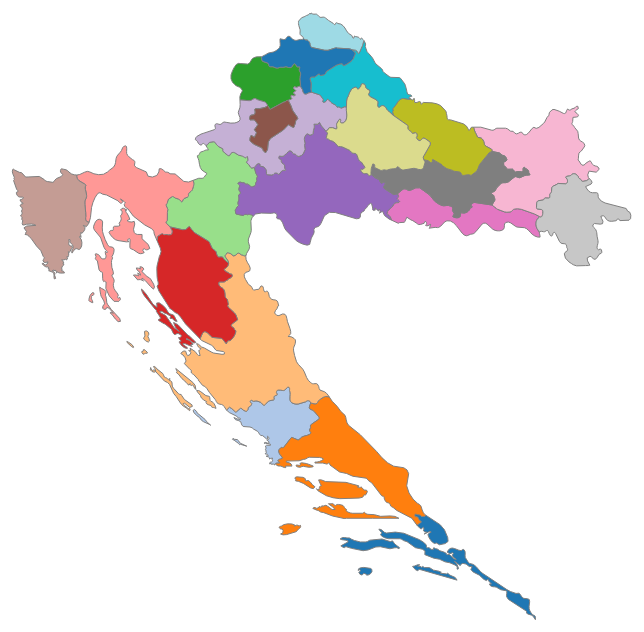
D3 v3 page, settled after 360 driven frames (6 s of simulated time); the page loaded 2 data file(s).


    var width = 1000;
    var height = 700;
    var data = [];
    d3.json("vozila.json", function(error, jsonData){
        data = jsonData;
    })
    var color = d3.scale.category20();

    var projection = d3.geo.mercator()
    .center([0,10])
    .scale(6000)
    .translate([17600, 4500])
    .rotate([-180,0]);

    var path = d3.geo.path().projection(projection);
    var div = d3.select("body").append("div")
    .attr("class", "zupanija");

    var h2 = div.append("h2").text("");
    var p = div.append("p").text("").attr("class", "zupanija");

    var divClicked = d3.select("div.zupanija").append("div")
    .attr("class", "zupanijaClicked");

    var svg = d3.select("body").append("svg")
      .attr("width", width)
      .attr("height", height)
      .call(d3.behavior.zoom().scaleExtent([0.3, 5])
      .on("zoom", onZoom))
      .append("g");
      
    d3.json("cro_regv3.json", function(error, cro) {
        var data = topojson.feature(cro, cro.objects.layer1);
        var states = svg.selectAll("path.county")
        .data(data.features)
        .enter()
        .append("path")
        .attr("class", "county")
        .attr("id", function(d) { return d.id; })
        .attr("d", path) .style("fill", function(d) { return color(d.id); })
        .style("stroke", "gray")
        .style("stroke-width", 1)
        //.style("fill-opacity", function(){return Math.random();})
        .on("mouseover", function(d) {
            d3.select(this).style("fill-opacity", "0.5");
            h2.text(d.properties.gn_name);
            p.text(getCountyData(d.properties.gn_name));
          })
        .on("mouseout",function(d){
            d3.select(this).style("fill-opacity", "1");
            h2.text("");
            p.text("");
        })
        .on("click", function (d){
          clicked(d);
        })
        });

      function onZoom() {
                svg.attr( "transform", "translate (" + d3.event.translate + ") scale (" + d3.event.scale + ")" );
            }

      function getCountyData(countyName){
        var benzin = 1;
          for (var i = 0; i < data.length; i++){
              if (data[i].Zupanija_naziv.toLowerCase().trim() == countyName.toLowerCase().trim()){
              console.log(data[i].Zupanija_naziv.toLowerCase());
              benzin = data[i].Benzin;
              console.log(benzin);
              break;
              }
          }
         return '\nBroj prijavljenih benzinaca: ' + benzin;
      }

      function getCountyDataDiesel(countyName){
        var dizel = 1;
          for (var i = 0; i < data.length; i++){
              if (data[i].Zupanija_naziv.toLowerCase().trim() == countyName.toLowerCase().trim()){
              console.log(data[i].Zupanija_naziv.toLowerCase());
              dizel = data[i].Diesel;
              console.log(dizel);
              break;
              }
          }
         return '\nBroj prijavljenih dizelasa: ' + dizel;
      }

      function clicked(d){
        var centroid = path.centroid(d);
        var a = centroid[0], b = centroid[1], c = 4, centered = d;

        svg.selectAll("path")
            .classed("active", centered && function(d) { return d === centered; });
        svg.transition()
            .duration(1000)
            .attr("transform", "translate(" + width / 2 + "," + height / 2 + ")scale(" + c + ")translate(" + -a + "," + -b + ")")
            .style("stroke-width", 1.5 / c + "px");
        divClicked.text(getCountyDataDiesel(d.properties.gn_name) + ", " + getCountyData(d.properties.gn_name));
        a = width / 2;
        b = height / 2;
        c= 1;
        centered = null;
        svg.transition()
            .delay(5000)
            .duration(1000)
            .attr("transform", "translate(" + width / 2 + "," + height / 2 + ")scale(" + c + ")translate(" + -a + "," + -b + ")")
            .style("stroke-width", 1.5 / c + "px")
            .each('end', function () {
                d3.select(".zupanijaClicked")
                    .html("");
        });
    }
  

### data: cro_regv3.json
{
 "type": "Topology",
 "transform": {
  "scale": [
   0.000269,
   0.0001652
  ],
  "translate": [
   13.5,
   42.42
  ]
 },
 "objects": {
  "layer1": {
   "type": "GeometryCollection",
   "geometries": [
    "{... 4 keys}",
    "{... 4 keys}",
    "{... 4 keys}",
    "{... 4 keys}",
    "{... 4 keys}",
    "{... 4 keys}",
    "{... 4 keys}",
    "{... 4 keys}",
    "... 13 more items"
   ],
   "bbox": [
    13.5,
    42.42,
    19.41,
    46.55
   ]
  }
 },
 "arcs": [
  [
   [
    12761,
    2146
   ],
   [
    9,
    -93
   ],
   [
    -43,
    -85
   ],
   [
    -72,
    -59
   ],
   [
    -76,
    -14
   ],
   [
    -10,
    42
   ],
   [
    -30,
    8
   ],
   [
    -59,
    32
   ],
   "... 14 more items"
  ],
  [
   [
    14427,
    2309
   ],
   [
    -38,
    -42
   ],
   [
    41,
    5
   ],
   [
    39,
    -3
   ],
   [
    38,
    -15
   ],
   [
    33,
    -29
   ],
   [
    28,
    42
   ],
   [
    63,
    -50
   ],
   "... 22 more items"
  ],
  [
   [
    12147,
    3365
   ],
   [
    206,
    -62
   ],
   [
    203,
    0
   ],
   [
    52,
    20
   ],
   [
    85,
    56
   ],
   [
    433,
    49
   ],
   [
    294,
    -111
   ],
   [
    77,
    32
   ],
   "... 28 more items"
  ],
  [
   [
    13214,
    3708
   ],
   [
    65,
    -29
   ],
   [
    318,
    41
   ],
   [
    303,
    -49
   ],
   [
    559,
    -273
   ],
   [
    131,
    -102
   ],
   [
    105,
    -112
   ],
   [
    6,
    -24
   ],
   "... 148 more items"
  ],
  [
   [
    14683,
    4430
   ],
   [
    508,
    -400
   ],
   [
    39,
    -56
   ],
   [
    113,
    -159
   ],
   [
    114,
    -321
   ],
   [
    1,
    -1
   ],
   [
    13,
    -168
   ],
   [
    -105,
    -92
   ],
   "... 27 more items"
  ],
  [
   [
    14365,
    4013
   ],
   [
    1,
    0
   ],
   [
    104,
    90
   ],
   [
    25,
    16
   ],
   [
    23,
    22
   ],
   [
    -3,
    20
   ],
   [
    -13,
    14
   ],
   [
    -39,
    33
   ],
   "... 25 more items"
  ],
  [
   [
    8095,
    7455
   ],
   [
    229,
    -124
   ],
   [
    -220,
    78
   ],
   [
    -34,
    -18
   ],
   [
    -33,
    50
   ],
   [
    -162,
    141
   ],
   [
    -59,
    35
   ],
   [
    28,
    45
   ],
   "... 6 more items"
  ],
  [
   [
    6937,
    8315
   ],
   [
    105,
    -107
   ],
   [
    -32,
    27
   ],
   [
    -219,
    118
   ],
   [
    -71,
    56
   ],
   [
    -76,
    120
   ],
   [
    -101,
    87
   ],
   [
    -50,
    56
   ],
   "... 8 more items"
  ],
  "... 71 more items"
 ],
 "bbox": [
  13.5,
  42.42,
  19.41,
  46.55
 ]
}

### data: vozila.json
[
 {
  "Zupanija_naziv": "ZAGREBACKA",
  "Vrsta_vozila": "M1",
  "Benzin": 58064,
  "Diesel": 100712
 },
 {
  "Zupanija_naziv": "KRAPINSKO-ZAGORSKA",
  "Vrsta_vozila": "M1",
  "Benzin": 19708,
  "Diesel": 39970
 },
 {
  "Zupanija_naziv": "SISACKO-MOSLAVACKA",
  "Vrsta_vozila": "M1",
  "Benzin": 17596,
  "Diesel": 36568
 },
 {
  "Zupanija_naziv": "KARLOVACKA",
  "Vrsta_vozila": "M1",
  "Benzin": 20557,
  "Diesel": 36853
 },
 {
  "Zupanija_naziv": "VARAZDINSKA",
  "Vrsta_vozila": "M1",
  "Benzin": 33887,
  "Diesel": 49563
 },
 {
  "Zupanija_naziv": "KOPRIVNICKO-KRIZEVACKA",
  "Vrsta_vozila": "M1",
  "Benzin": 12742,
  "Diesel": 21574
 },
 {
  "Zupanija_naziv": "BJELOVARSKO-BILOGORSKA",
  "Vrsta_vozila": "M1",
  "Benzin": 17323,
  "Diesel": 37755
 },
 {
  "Zupanija_naziv": "PRIMORSKO-GORANSKA",
  "Vrsta_vozila": "M1",
  "Benzin": 70480,
  "Diesel": 69592
 },
 "... 13 more items"
]